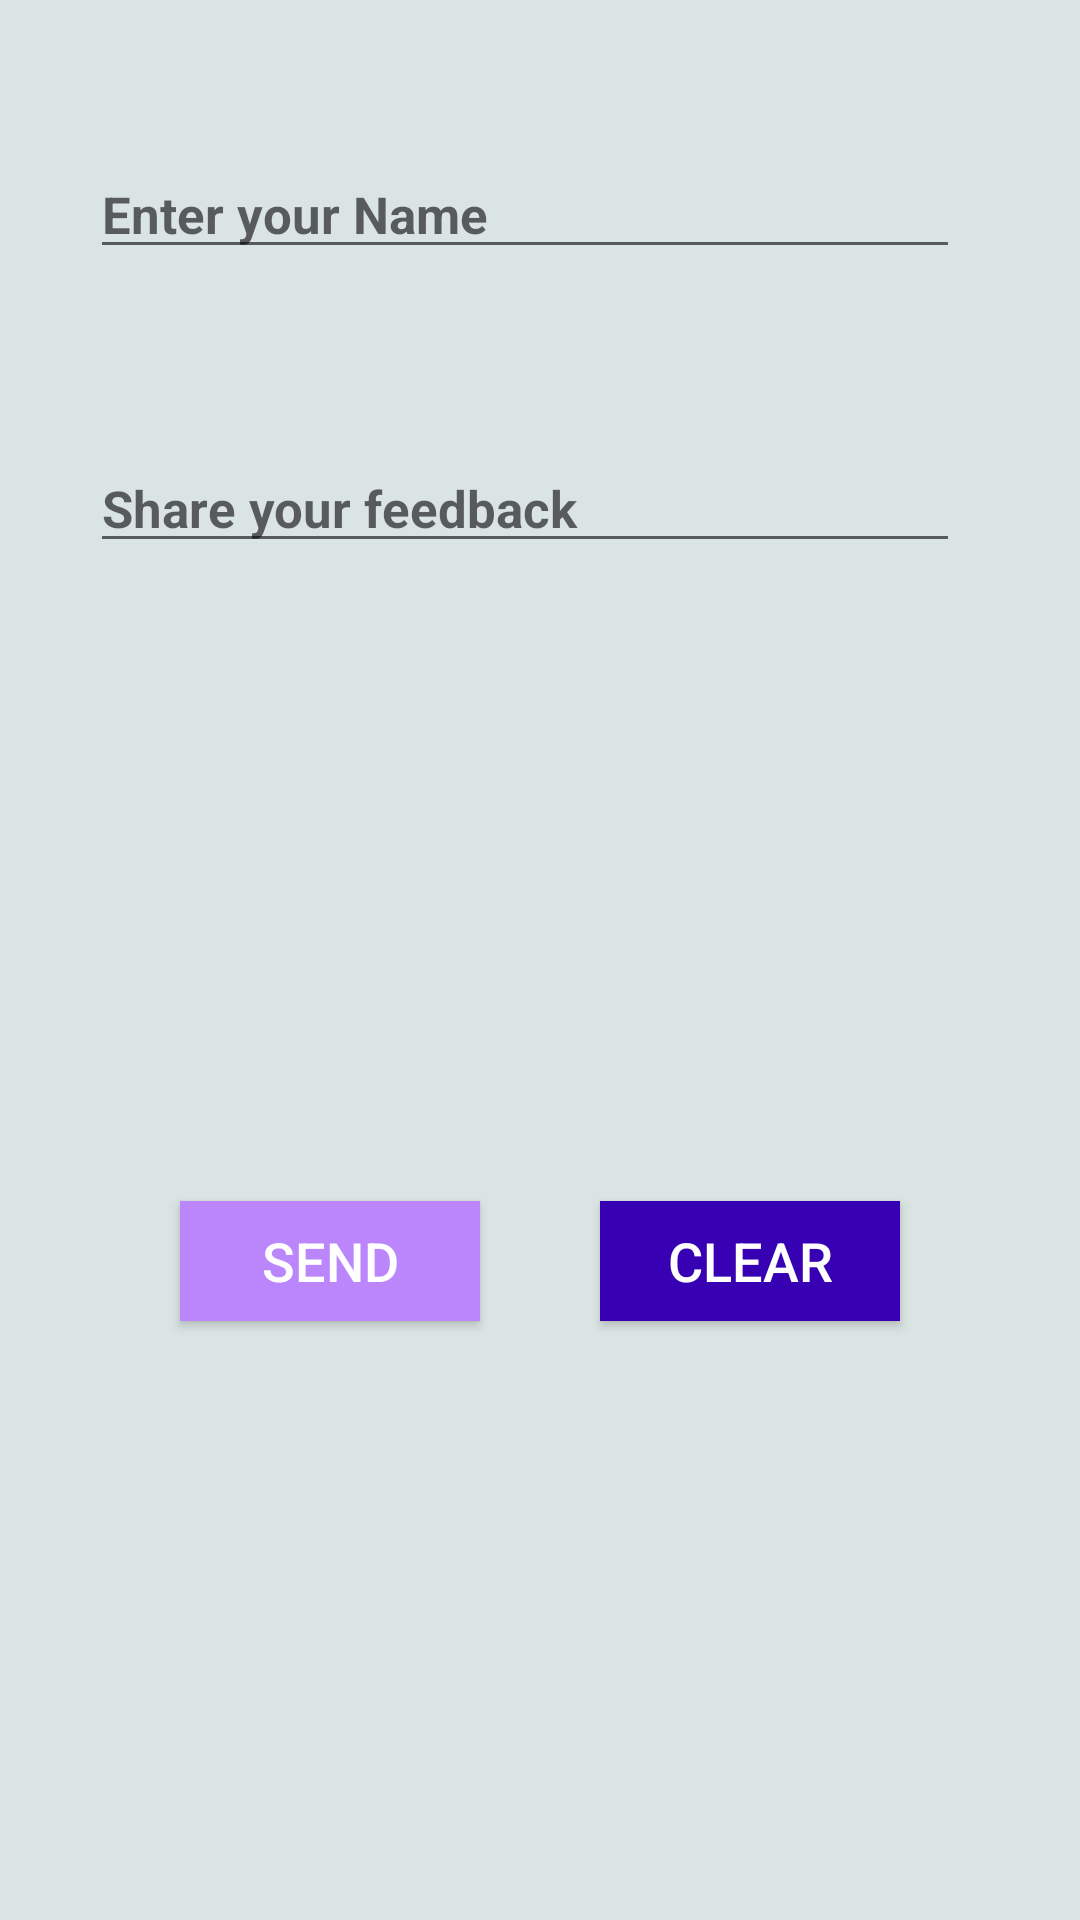

Android layout source for this screen:
<!-- AndroidManifest.xml: application theme Theme.SafeOnline -->
<!-- res/layout/activity_feedback.xml -->
<?xml version="1.0" encoding="utf-8"?>
<LinearLayout xmlns:android="http://schemas.android.com/apk/res/android"
    xmlns:app="http://schemas.android.com/apk/res-auto"
    xmlns:tools="http://schemas.android.com/tools"
    android:layout_width="match_parent"
    android:layout_height="match_parent"
    tools:context=".Feedback_activity"
    android:orientation="vertical"
    android:weightSum="4"
    android:background="#DAE4E3">

    <LinearLayout
        android:layout_width="match_parent"
        android:layout_height="25dp"
        android:layout_marginTop="30dp"
        android:layout_weight="0.5"
        android:padding="20dp">

        <EditText
            android:id="@+id/feedback_Name_Id"
            android:layout_width="match_parent"
            android:layout_height="wrap_content"
            android:layout_marginStart="10dp"
            android:layout_marginEnd="20dp"
            android:hint="Enter your Name"
            android:textSize="17sp"
            android:textStyle="bold"
            android:textColor="@color/black"/>
    </LinearLayout>

    <LinearLayout
        android:layout_width="match_parent"
        android:layout_height="0dp"
        android:layout_weight="1.5"
        android:padding="20dp">

        <EditText
            android:id="@+id/feedback_message_Id"
            android:layout_width="match_parent"
            android:layout_height="wrap_content"
            android:layout_marginStart="10dp"
            android:layout_marginEnd="20dp"
            android:hint="Share your feedback"
            android:textSize="17sp"
            android:textStyle="bold"
            android:textColor="@color/black" />
    </LinearLayout>

    <LinearLayout
        android:layout_width="match_parent"
        android:layout_height="0dp"
        android:layout_weight="1"
        android:gravity="center">

        <Button
            android:id="@+id/feedback_send_Id"
            android:layout_width="100dp"
            android:layout_height="40dp"
            android:layout_gravity="center"
            android:layout_margin="20dp"
            android:layout_marginTop="22dp"
            android:background="@color/purple_200"
            android:text="Send"
            android:textColor="@color/white"
            android:textSize="18sp" />

        <Button
            android:id="@+id/feedback_clear_Id"
            android:layout_width="100dp"
            android:layout_height="40dp"
            android:layout_gravity="center"
            android:layout_margin="20dp"
            android:layout_marginTop="22dp"
            android:background="@color/purple_700"
            android:text="Clear"
            android:textColor="@color/white"
            android:textSize="18sp" />
    </LinearLayout>

</LinearLayout>
<!-- resources referenced by this layout -->
<resources>
  <color name="black">#FF000000</color>
  <color name="purple_200">#FFBB86FC</color>
  <color name="purple_700">#FF3700B3</color>
  <color name="white">#FFFFFFFF</color>
  <style name="Theme.SafeOnline" parent="Theme.MaterialComponents.DayNight.DarkActionBar">
          
          <item name="colorPrimary">@color/purple_500</item>
          <item name="colorPrimaryVariant">@color/purple_700</item>
          <item name="colorOnPrimary">@color/white</item>
          
          <item name="colorSecondary">@color/teal_200</item>
          <item name="colorSecondaryVariant">@color/teal_700</item>
          <item name="colorOnSecondary">@color/black</item>
          
          <item name="android:statusBarColor" tools:targetApi="l">?attr/colorPrimaryVariant</item>
          
      </style>
  <color name="purple_500">#6F856C</color>
  <color name="teal_200">#FF03DAC5</color>
  <color name="teal_700">#FF018786</color>
</resources>
